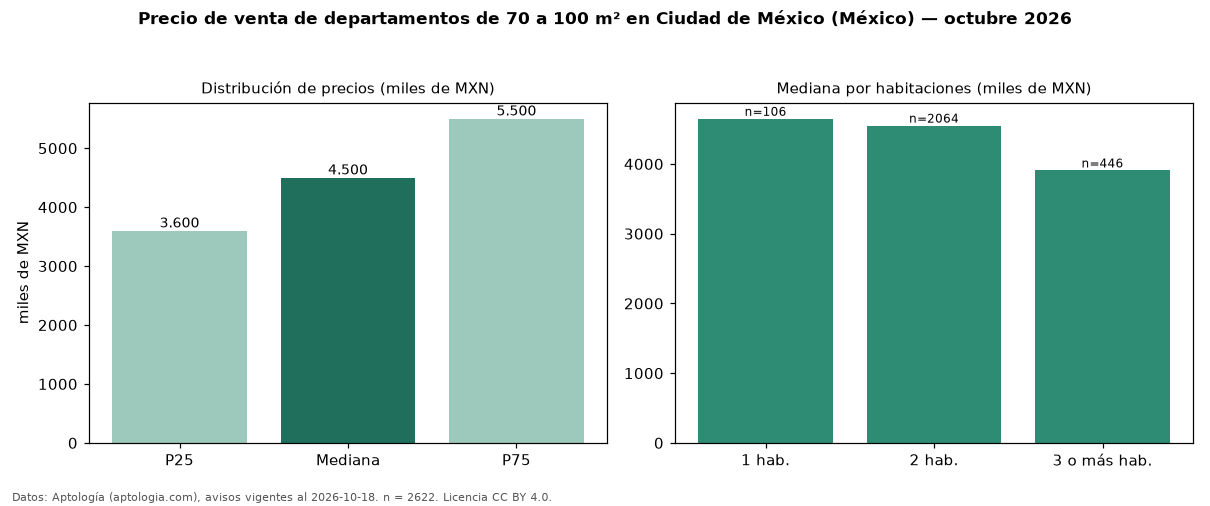

Source data for this figure (header and first rows):
seccion, metrica, valor, moneda, n
filtro, area3, de 70 a 100 m², , 2622
precio, p25, 3600000, MXN, 2622
precio, mediana, 4500000, MXN, 2622
precio, p75, 5500000, MXN, 2622
precio, minimo, 720000, MXN, 2622
precio, maximo, 20995000, MXN, 2622
m2, mediana_precio_m2, 55293, MXN, 2561
m2, area_mediana_m2, 80.0, m2, 2561
banos, mediana_banos, 2.0, , 
habitaciones, 1, 4647980, MXN, 106
habitaciones, 2, 4550002, MXN, 2064
habitaciones, 3+, 3906752, MXN, 446
fuente, fecha_datos, 2026-10-18, , 
fuente, atribucion, https://www.aptologia.com/, , 
fuente, licencia, CC BY 4.0, , 
